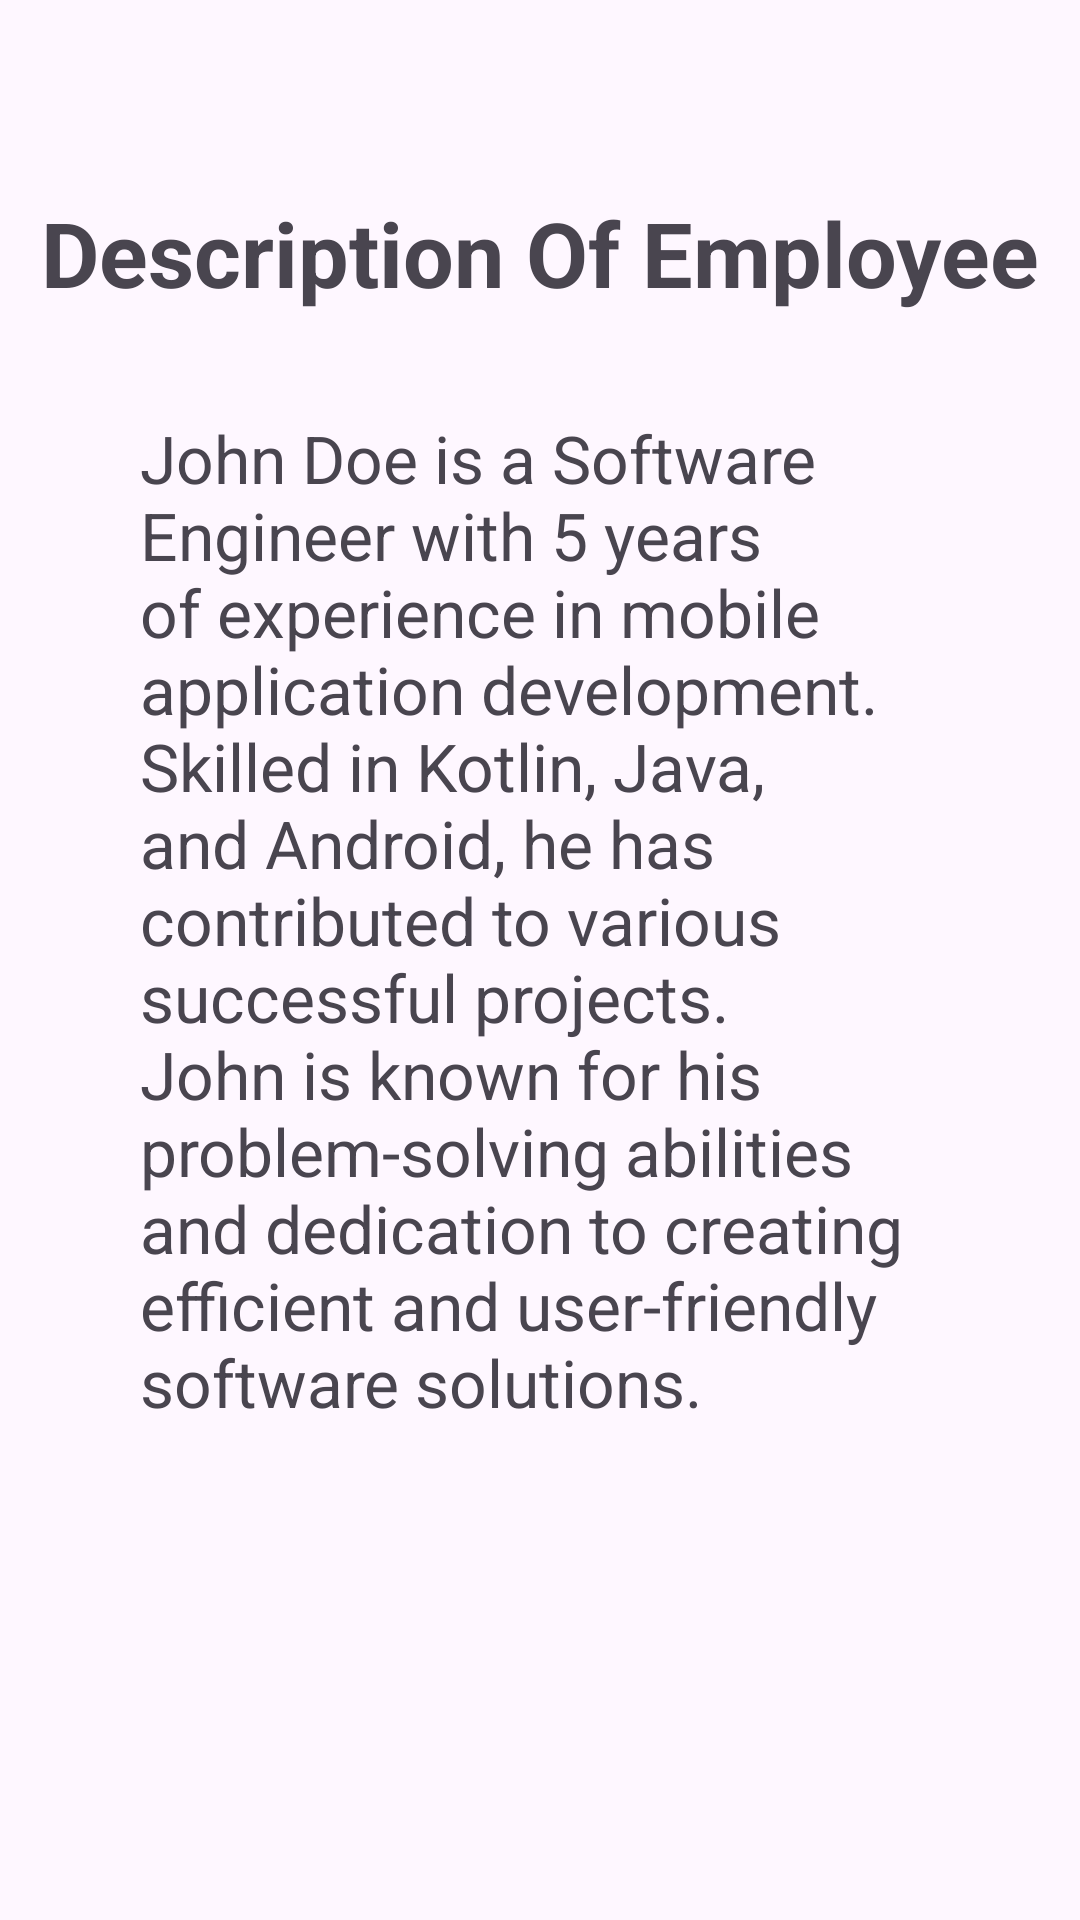

Android layout source for this screen:
<!-- AndroidManifest.xml: application theme Theme.BasicUILayout -->
<!-- res/layout/activity_second.xml -->
<?xml version="1.0" encoding="utf-8"?>
<androidx.constraintlayout.widget.ConstraintLayout xmlns:android="http://schemas.android.com/apk/res/android"
    xmlns:app="http://schemas.android.com/apk/res-auto"
    xmlns:tools="http://schemas.android.com/tools"
    android:layout_width="match_parent"
    android:layout_height="match_parent"
    tools:context=".SecondActivity">

    <TextView
        android:id="@+id/textView3"
        android:layout_width="wrap_content"
        android:layout_height="41dp"
        android:layout_marginTop="64dp"
        android:textSize="30sp"
        android:textStyle="bold"
        android:text="@string/description_of_employee"
        app:layout_constraintEnd_toEndOf="parent"
        app:layout_constraintStart_toStartOf="parent"
        app:layout_constraintTop_toTopOf="parent" />

    <TextView
        android:id="@+id/textView4"
        android:layout_width="266dp"
        android:layout_height="389dp"
        android:text="@string/details"
        android:textSize="22sp"
        app:layout_constraintBottom_toBottomOf="parent"
        app:layout_constraintEnd_toEndOf="parent"
        app:layout_constraintHorizontal_bias="0.497"
        app:layout_constraintStart_toStartOf="parent"
        app:layout_constraintTop_toBottomOf="@+id/textView3"
        app:layout_constraintVertical_bias="0.226" />
</androidx.constraintlayout.widget.ConstraintLayout>
<!-- resources referenced by this layout -->
<resources>
  <string name="description_of_employee">Description Of Employee</string>
  <string name="details">John Doe is a Software Engineer with 5 years of experience in mobile application development. Skilled in Kotlin, Java, and Android, he has contributed to various successful projects. John is known for his problem-solving abilities and dedication to creating efficient and user-friendly software solutions.</string>
  <style name="Theme.BasicUILayout" parent="Base.Theme.BasicUILayout" />
  <style name="Base.Theme.BasicUILayout" parent="Theme.Material3.DayNight.NoActionBar">
          
          
      </style>
</resources>
